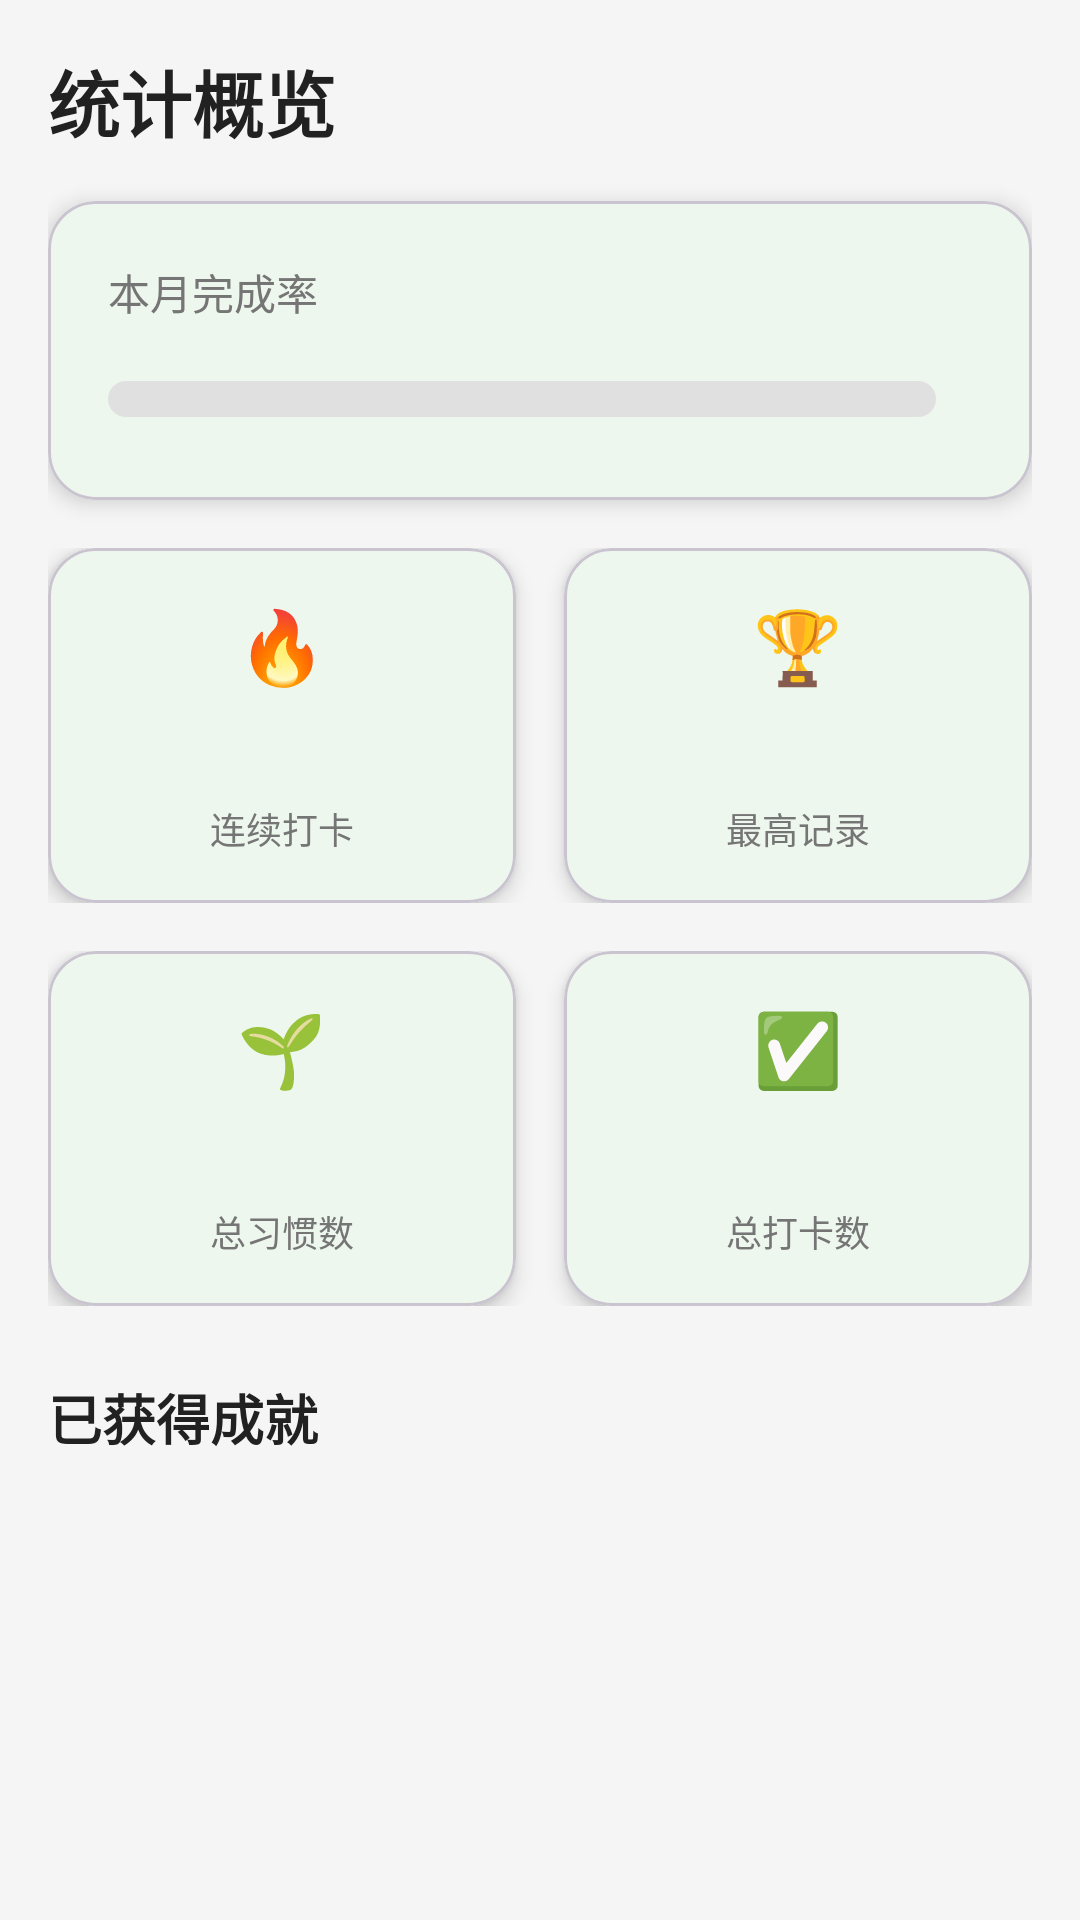

Layout XML and referenced resources for this Android screen:
<!-- AndroidManifest.xml: application theme Theme.HabitBloom -->
<!-- res/layout/fragment_stats.xml -->
<?xml version="1.0" encoding="utf-8"?>
<androidx.core.widget.NestedScrollView xmlns:android="http://schemas.android.com/apk/res/android"
    xmlns:app="http://schemas.android.com/apk/res-auto"
    xmlns:tools="http://schemas.android.com/tools"
    android:layout_width="match_parent"
    android:layout_height="match_parent"
    android:background="@color/background">

    <LinearLayout
        android:layout_width="match_parent"
        android:layout_height="wrap_content"
        android:orientation="vertical"
        android:padding="16dp">

        
        <TextView
            android:layout_width="wrap_content"
            android:layout_height="wrap_content"
            android:text="@string/stats_title"
            android:textColor="@color/text_primary"
            android:textSize="24sp"
            android:textStyle="bold" />

        
        <com.google.android.material.card.MaterialCardView
            android:layout_width="match_parent"
            android:layout_height="wrap_content"
            android:layout_marginTop="16dp"
            app:cardBackgroundColor="@color/card_background"
            app:cardCornerRadius="16dp"
            app:cardElevation="4dp">

            <LinearLayout
                android:layout_width="match_parent"
                android:layout_height="wrap_content"
                android:orientation="vertical"
                android:padding="20dp">

                <TextView
                    android:layout_width="wrap_content"
                    android:layout_height="wrap_content"
                    android:text="@string/monthly_completion_rate"
                    android:textColor="@color/text_secondary"
                    android:textSize="14sp" />

                <LinearLayout
                    android:layout_width="match_parent"
                    android:layout_height="wrap_content"
                    android:layout_marginTop="12dp"
                    android:gravity="center_vertical"
                    android:orientation="horizontal">

                    <ProgressBar
                        android:id="@+id/progress_monthly"
                        style="@style/ProgressBarStyle"
                        android:layout_width="0dp"
                        android:layout_height="12dp"
                        android:layout_weight="1"
                        android:max="100"
                        tools:progress="85" />

                    <TextView
                        android:id="@+id/tv_monthly_rate"
                        android:layout_width="wrap_content"
                        android:layout_height="wrap_content"
                        android:layout_marginStart="12dp"
                        android:textColor="@color/primary"
                        android:textSize="20sp"
                        android:textStyle="bold"
                        tools:text="85%" />

                </LinearLayout>

            </LinearLayout>

        </com.google.android.material.card.MaterialCardView>

        
        <LinearLayout
            android:layout_width="match_parent"
            android:layout_height="wrap_content"
            android:layout_marginTop="16dp"
            android:orientation="horizontal">

            
            <com.google.android.material.card.MaterialCardView
                android:layout_width="0dp"
                android:layout_height="wrap_content"
                android:layout_marginEnd="8dp"
                android:layout_weight="1"
                app:cardBackgroundColor="@color/card_background"
                app:cardCornerRadius="16dp"
                app:cardElevation="4dp">

                <LinearLayout
                    android:layout_width="match_parent"
                    android:layout_height="wrap_content"
                    android:gravity="center"
                    android:orientation="vertical"
                    android:padding="16dp">

                    <TextView
                        android:layout_width="wrap_content"
                        android:layout_height="wrap_content"
                        android:text="🔥"
                        android:textSize="24sp" />

                    <TextView
                        android:id="@+id/tv_current_streak"
                        android:layout_width="wrap_content"
                        android:layout_height="wrap_content"
                        android:layout_marginTop="4dp"
                        android:textColor="@color/text_primary"
                        android:textSize="24sp"
                        android:textStyle="bold"
                        tools:text="45" />

                    <TextView
                        android:layout_width="wrap_content"
                        android:layout_height="wrap_content"
                        android:text="@string/current_streak"
                        android:textColor="@color/text_secondary"
                        android:textSize="12sp" />

                </LinearLayout>

            </com.google.android.material.card.MaterialCardView>

            
            <com.google.android.material.card.MaterialCardView
                android:layout_width="0dp"
                android:layout_height="wrap_content"
                android:layout_marginStart="8dp"
                android:layout_weight="1"
                app:cardBackgroundColor="@color/card_background"
                app:cardCornerRadius="16dp"
                app:cardElevation="4dp">

                <LinearLayout
                    android:layout_width="match_parent"
                    android:layout_height="wrap_content"
                    android:gravity="center"
                    android:orientation="vertical"
                    android:padding="16dp">

                    <TextView
                        android:layout_width="wrap_content"
                        android:layout_height="wrap_content"
                        android:text="🏆"
                        android:textSize="24sp" />

                    <TextView
                        android:id="@+id/tv_longest_streak"
                        android:layout_width="wrap_content"
                        android:layout_height="wrap_content"
                        android:layout_marginTop="4dp"
                        android:textColor="@color/text_primary"
                        android:textSize="24sp"
                        android:textStyle="bold"
                        tools:text="66" />

                    <TextView
                        android:layout_width="wrap_content"
                        android:layout_height="wrap_content"
                        android:text="@string/longest_streak"
                        android:textColor="@color/text_secondary"
                        android:textSize="12sp" />

                </LinearLayout>

            </com.google.android.material.card.MaterialCardView>

        </LinearLayout>

        
        <LinearLayout
            android:layout_width="match_parent"
            android:layout_height="wrap_content"
            android:layout_marginTop="16dp"
            android:orientation="horizontal">

            
            <com.google.android.material.card.MaterialCardView
                android:layout_width="0dp"
                android:layout_height="wrap_content"
                android:layout_marginEnd="8dp"
                android:layout_weight="1"
                app:cardBackgroundColor="@color/card_background"
                app:cardCornerRadius="16dp"
                app:cardElevation="4dp">

                <LinearLayout
                    android:layout_width="match_parent"
                    android:layout_height="wrap_content"
                    android:gravity="center"
                    android:orientation="vertical"
                    android:padding="16dp">

                    <TextView
                        android:layout_width="wrap_content"
                        android:layout_height="wrap_content"
                        android:text="🌱"
                        android:textSize="24sp" />

                    <TextView
                        android:id="@+id/tv_total_habits"
                        android:layout_width="wrap_content"
                        android:layout_height="wrap_content"
                        android:layout_marginTop="4dp"
                        android:textColor="@color/text_primary"
                        android:textSize="24sp"
                        android:textStyle="bold"
                        tools:text="8" />

                    <TextView
                        android:layout_width="wrap_content"
                        android:layout_height="wrap_content"
                        android:text="@string/total_habits"
                        android:textColor="@color/text_secondary"
                        android:textSize="12sp" />

                </LinearLayout>

            </com.google.android.material.card.MaterialCardView>

            
            <com.google.android.material.card.MaterialCardView
                android:layout_width="0dp"
                android:layout_height="wrap_content"
                android:layout_marginStart="8dp"
                android:layout_weight="1"
                app:cardBackgroundColor="@color/card_background"
                app:cardCornerRadius="16dp"
                app:cardElevation="4dp">

                <LinearLayout
                    android:layout_width="match_parent"
                    android:layout_height="wrap_content"
                    android:gravity="center"
                    android:orientation="vertical"
                    android:padding="16dp">

                    <TextView
                        android:layout_width="wrap_content"
                        android:layout_height="wrap_content"
                        android:text="✅"
                        android:textSize="24sp" />

                    <TextView
                        android:id="@+id/tv_total_completed"
                        android:layout_width="wrap_content"
                        android:layout_height="wrap_content"
                        android:layout_marginTop="4dp"
                        android:textColor="@color/text_primary"
                        android:textSize="24sp"
                        android:textStyle="bold"
                        tools:text="256" />

                    <TextView
                        android:layout_width="wrap_content"
                        android:layout_height="wrap_content"
                        android:text="总打卡数"
                        android:textColor="@color/text_secondary"
                        android:textSize="12sp" />

                </LinearLayout>

            </com.google.android.material.card.MaterialCardView>

        </LinearLayout>

        
        <TextView
            android:layout_width="wrap_content"
            android:layout_height="wrap_content"
            android:layout_marginTop="24dp"
            android:text="@string/achievements"
            android:textColor="@color/text_primary"
            android:textSize="18sp"
            android:textStyle="bold" />

        <androidx.recyclerview.widget.RecyclerView
            android:id="@+id/recycler_achievements"
            android:layout_width="match_parent"
            android:layout_height="wrap_content"
            android:layout_marginTop="12dp"
            android:nestedScrollingEnabled="false"
            tools:itemCount="3"
            tools:listitem="@layout/item_achievement" />

    </LinearLayout>

</androidx.core.widget.NestedScrollView>
<!-- res/layout/item_achievement.xml (included above) -->
<?xml version="1.0" encoding="utf-8"?>
<com.google.android.material.card.MaterialCardView xmlns:android="http://schemas.android.com/apk/res/android"
    xmlns:app="http://schemas.android.com/apk/res-auto"
    xmlns:tools="http://schemas.android.com/tools"
    android:layout_width="match_parent"
    android:layout_height="wrap_content"
    android:layout_marginBottom="8dp"
    app:cardBackgroundColor="@color/card_background"
    app:cardCornerRadius="12dp"
    app:cardElevation="2dp">

    <LinearLayout
        android:layout_width="match_parent"
        android:layout_height="wrap_content"
        android:gravity="center_vertical"
        android:orientation="horizontal"
        android:padding="16dp">

        <TextView
            android:id="@+id/tv_badge"
            android:layout_width="48dp"
            android:layout_height="48dp"
            android:background="@drawable/circle_background"
            android:gravity="center"
            android:textSize="24sp"
            tools:text="🏆" />

        <LinearLayout
            android:layout_width="0dp"
            android:layout_height="wrap_content"
            android:layout_marginStart="16dp"
            android:layout_weight="1"
            android:orientation="vertical">

            <TextView
                android:id="@+id/tv_title"
                android:layout_width="wrap_content"
                android:layout_height="wrap_content"
                android:textColor="@color/text_primary"
                android:textSize="16sp"
                android:textStyle="bold"
                tools:text="21天坚持者" />

            <TextView
                android:id="@+id/tv_description"
                android:layout_width="wrap_content"
                android:layout_height="wrap_content"
                android:layout_marginTop="2dp"
                android:textColor="@color/text_secondary"
                android:textSize="14sp"
                tools:text="连续打卡21天" />

        </LinearLayout>

        <TextView
            android:id="@+id/tv_unlock_date"
            android:layout_width="wrap_content"
            android:layout_height="wrap_content"
            android:textColor="@color/text_hint"
            android:textSize="12sp"
            tools:text="1月10日" />

    </LinearLayout>

</com.google.android.material.card.MaterialCardView>
<!-- resources referenced by this layout -->
<resources>
  <color name="background">#F5F5F5</color>
  <color name="card_background">#FFFFFF</color>
  <color name="primary">#4CAF50</color>
  <color name="text_hint">#9E9E9E</color>
  <color name="text_primary">#212121</color>
  <color name="text_secondary">#757575</color>
  <string name="achievements">已获得成就</string>
  <string name="current_streak">连续打卡</string>
  <string name="longest_streak">最高记录</string>
  <string name="monthly_completion_rate">本月完成率</string>
  <string name="stats_title">统计概览</string>
  <string name="total_habits">总习惯数</string>
  <style name="ProgressBarStyle" parent="Widget.AppCompat.ProgressBar.Horizontal">
          <item name="android:progressDrawable">@drawable/progress_bar_drawable</item>
          <item name="android:minHeight">8dp</item>
          <item name="android:maxHeight">8dp</item>
      </style>
  <style name="Theme.HabitBloom" parent="Theme.Material3.Light.NoActionBar">
          
          <item name="colorPrimary">@color/primary</item>
          <item name="colorPrimaryDark">@color/primary_dark</item>
          <item name="colorPrimaryVariant">@color/primary_variant</item>
          <item name="colorOnPrimary">@color/text_on_primary</item>
          
          
          <item name="colorSecondary">@color/accent</item>
          <item name="colorSecondaryVariant">@color/accent_dark</item>
          <item name="colorOnSecondary">@color/text_on_primary</item>
          
          
          <item name="android:colorBackground">@color/background</item>
          <item name="colorSurface">@color/surface</item>
          <item name="colorOnSurface">@color/text_primary</item>
          
          
          <item name="android:statusBarColor">@color/primary_dark</item>
          <item name="android:windowLightStatusBar">false</item>
          
          
          <item name="android:navigationBarColor">@color/surface</item>
          
          
          <item name="android:windowBackground">@color/background</item>
      </style>
  <!-- drawable progress_bar_drawable (drawable) -->
  <?xml version="1.0" encoding="utf-8"?>
  <layer-list xmlns:android="http://schemas.android.com/apk/res/android">
      <item android:id="@android:id/background">
          <shape android:shape="rectangle">
              <corners android:radius="8dp"/>
              <solid android:color="@color/progress_background"/>
          </shape>
      </item>
      <item android:id="@android:id/progress">
          <clip>
              <shape android:shape="rectangle">
                  <corners android:radius="8dp"/>
                  <solid android:color="@color/primary"/>
              </shape>
          </clip>
      </item>
  </layer-list>
  <color name="primary_dark">#388E3C</color>
  <color name="primary_variant">#2E7D32</color>
  <color name="text_on_primary">#FFFFFF</color>
  <color name="accent">#FF9800</color>
  <color name="accent_dark">#F57C00</color>
  <color name="surface">#FFFFFF</color>
  <color name="progress_background">#E0E0E0</color>
</resources>
